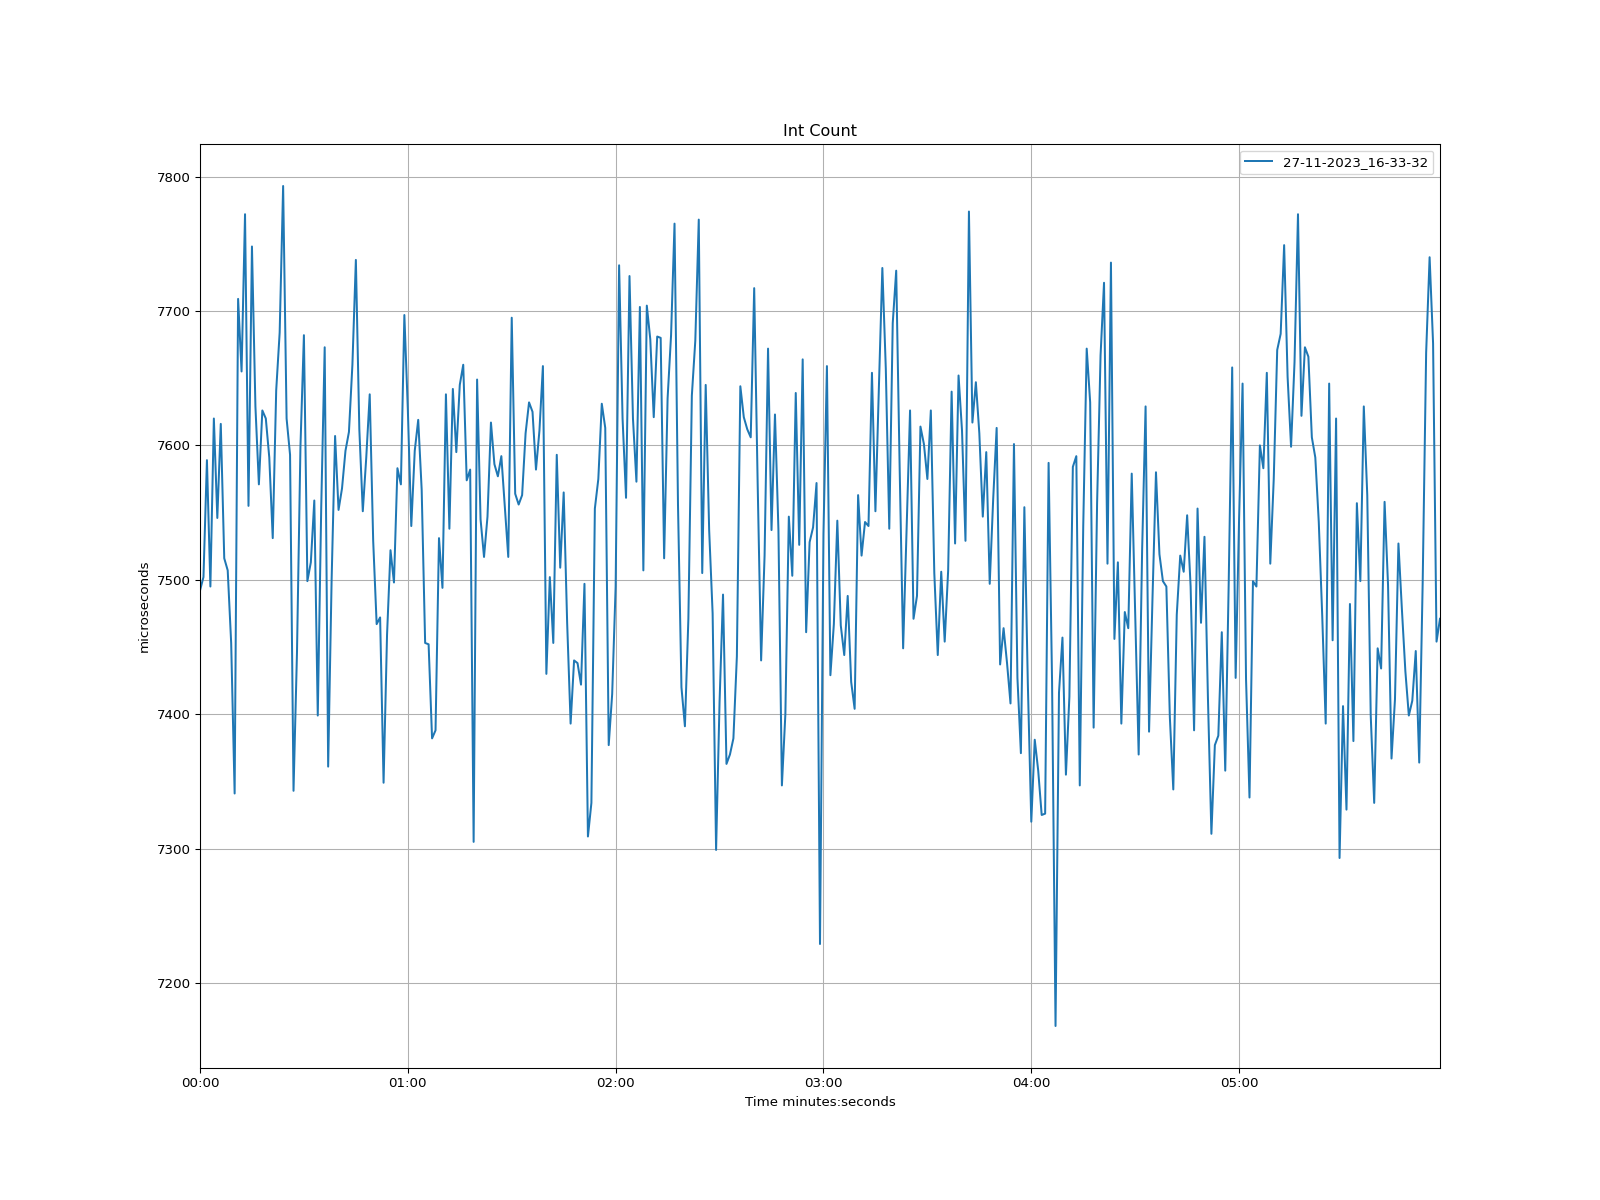

The data file committed next to this chart (first rows):
time, 27-11-2023_16-33-32
1970-01-01 00:00:00, 7492
1970-01-01 00:00:01, 7502
1970-01-01 00:00:02, 7589
1970-01-01 00:00:03, 7495
1970-01-01 00:00:04, 7620
1970-01-01 00:00:05, 7546
1970-01-01 00:00:06, 7616
1970-01-01 00:00:07, 7516
1970-01-01 00:00:08, 7507
1970-01-01 00:00:09, 7453
1970-01-01 00:00:10, 7341
1970-01-01 00:00:11, 7709
1970-01-01 00:00:12, 7655
1970-01-01 00:00:13, 7772
1970-01-01 00:00:14, 7555
1970-01-01 00:00:15, 7748
1970-01-01 00:00:16, 7629
1970-01-01 00:00:17, 7571
1970-01-01 00:00:18, 7626
1970-01-01 00:00:19, 7620
1970-01-01 00:00:20, 7591
1970-01-01 00:00:21, 7531
1970-01-01 00:00:22, 7641
1970-01-01 00:00:23, 7684
1970-01-01 00:00:24, 7793
1970-01-01 00:00:25, 7620
1970-01-01 00:00:26, 7593
1970-01-01 00:00:27, 7343
1970-01-01 00:00:28, 7446
1970-01-01 00:00:29, 7599
1970-01-01 00:00:30, 7682
1970-01-01 00:00:31, 7499
1970-01-01 00:00:32, 7513
1970-01-01 00:00:33, 7559
1970-01-01 00:00:34, 7399
1970-01-01 00:00:35, 7554
1970-01-01 00:00:36, 7673
1970-01-01 00:00:37, 7361
1970-01-01 00:00:38, 7500
1970-01-01 00:00:39, 7607
1970-01-01 00:00:40, 7552
1970-01-01 00:00:41, 7568
1970-01-01 00:00:42, 7596
1970-01-01 00:00:43, 7610
1970-01-01 00:00:44, 7660
1970-01-01 00:00:45, 7738
1970-01-01 00:00:46, 7612
1970-01-01 00:00:47, 7551
1970-01-01 00:00:48, 7591
1970-01-01 00:00:49, 7638
1970-01-01 00:00:50, 7529
1970-01-01 00:00:51, 7467
1970-01-01 00:00:52, 7472
1970-01-01 00:00:53, 7349
1970-01-01 00:00:54, 7459
1970-01-01 00:00:55, 7522
1970-01-01 00:00:56, 7498
1970-01-01 00:00:57, 7583
1970-01-01 00:00:58, 7571
1970-01-01 00:00:59, 7697
... 299 more rows
